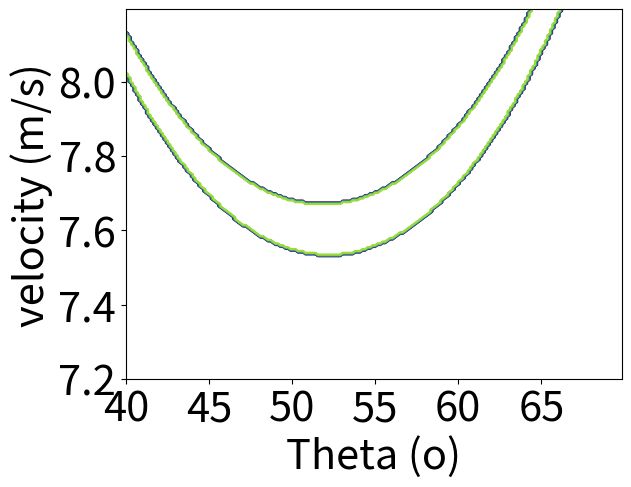
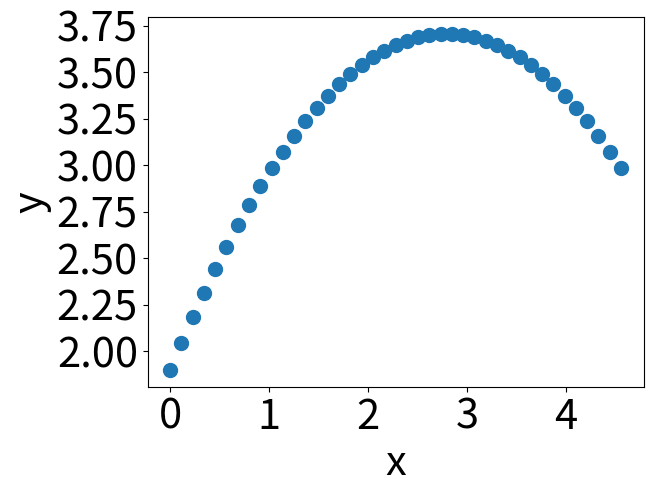

Here is the Python script that generated these plots, in order:
'''
#  Multi-Variable Calculus Project
#  Basketball Free Throw Projection Opitimization
#  by Andrew Ji
#  11/26/2024
'''


import numpy as np
import matplotlib.pyplot as plt
import math as math

H = 3.05  # Basketball rim height 10 ft = 10*12*25.4/1000
h = 1.9     # People's height, does not consider if the person will bend knee or not, if they throw the ball over their head
d = 4.6   # The distance between person and rim center 15 ft = 15*12*25.4/1000
g = 9.81  # Gravity
r_rim = 0.23 # Rim radius
r_ball = 0.12 # Basketball radius


def gradient(estimate, g, H, h,d):
    grad = np.zeros_like(estimate)
    v0=estimate[0]
    theta0 = estimate[1]
    f=(v0* math.cos(theta0) * (v0*math.sin(theta0)+np.sqrt((v0*math.sin(theta0))**2-2*9.81*(3.05-2)))/9.81-d)
    grad[0] =( 2*v0*math.cos(theta0)*math.sin(theta0)/g + math.cos(theta0) * np.sqrt((v0*math.sin(theta0))**2-2*g*(H-h))/g + v0* math.cos(theta0) *math.sin(theta0)**2*v0/np.sqrt((v0*math.sin(theta0))**2-2*g*(H-h))/g)*f/abs(f)
    grad[1] = (v0**2*math.cos(2*theta0)/g - v0*math.sin(theta0)*np.sqrt((v0*math.sin(theta0))**2-2*g*(H-h))/g + v0*math.cos(theta0) * v0**2*math.sin(theta0) *math.cos(theta0)/np.sqrt((v0*math.sin(theta0))**2-2*g*(H-h))/g)*f/abs(f)
   
    return grad

def minimize_func(func, fist_estimate, g,H,h,d,k=0.001, num=10000, tol=1e-4):
    """
    Minimizes a function func using gradient descent.
    Parameters:
    func: The function to minimize.
    fist_estimate: The initial guess.
    k: The convergence rate.
    num: The number of iterations.
    tol: The tolerance for convergence.
    """
    estimate = np.array(first_estimate)
    temp = np.zeros((num,3))
    for i in range(num):
        grad = gradient(estimate, g, H, h,d)
        estimate = estimate - k * grad
        if func(estimate,g, H, h, d) < tol:
            break
        temp[i,0]=estimate[0]
        temp[i,1]=estimate[1]*180/3.1415926
        temp[i,2]=func(estimate,g, H, h, d)
    return estimate, func(estimate,g, H, h, d), i

def func(estimate,g, H, h, d):
    v0=estimate[0]
    theta0 = estimate[1]
    return abs(v0* math.cos(theta0) * (v0*math.sin(theta0)+np.sqrt((v0*math.sin(theta0))**2-2*g*(H-h)))/g-d)


first_estimate = [7,50/180*3.1415926]
# Need to modify the convergence rate and number of iteration for better convergence.
k = 0.001
num = 10000
result = minimize_func(func, first_estimate,  g, H, h,d, k, num)
optimal_v0 = result[0][0]
optimal_theta0 = result[0][1]*180/3.1415926
print(optimal_v0,optimal_theta0)


'''
Numerical simulation to find the possible initial angle and velocity 
that around optimal angles and velocities which can also make the goal

'''
output = np.zeros((40000,7))
theta0 = 40/180*3.1415926 
n=0
for i in range (0,200):   
    v0 = 7.2
    for j in range (0, 200):        
        y=H
        x = v0* math.cos(theta0) * (v0*math.sin(theta0)+np.sqrt((v0*math.sin(theta0))**2-2*g*(H-h)))/g       
        if ((x-(d-r_rim))  > r_ball) & (((d+r_rim)-x)  > r_ball) :
            goal = 1
        else:
            goal = 0
        output[n,0]=v0
        output[n,1]=theta0*180/3.1415926
        output[n,2]=goal
        output[n,3]=x     
        output[n,4]=(d-r_rim)+ r_ball 
        output[n,5]=(d+r_rim) - r_ball 
        output[n,6]=r_ball
        n=n+1
        v0 = v0 + 0.005
    theta0 = theta0 + 0.15/180*3.1415926  
a = output[0:200,0]  
b = output[:,1][output[:,0]==output[0,0]] 
c = np.transpose(output[:,2].reshape(200,200))  
plot = plt.figure()
plt.contour(b,a,c)  
plt.ylabel('velocity (m/s)', fontsize =30)
plt.xlabel('Theta (o)', fontsize =30)
plt.xticks(fontsize = 30)
plt.yticks(fontsize = 30)
plt.show()

 
'''
Plot the basketball Project with the optimial angle and velocity
'''
time=(2*optimal_v0*math.sin(optimal_theta0*(3.1415926/180)))/g
t =np.linspace(0,time)
vx = optimal_v0*math.cos(optimal_theta0*(3.1415926/180))
vy = optimal_v0*math.sin(optimal_theta0*(3.1415926/180))
sx = vx*t
sy=h+vy*t-0.5*g*t**2
plot2 = plt.figure()
plt.plot(sx[0:41],sy[0:41],'o',markersize = 10)
plt.xlabel('x', fontsize =30)
plt.ylabel('y', fontsize =30)
plt.xticks(fontsize = 30)
plt.yticks(fontsize = 30)
plt.show()

    



